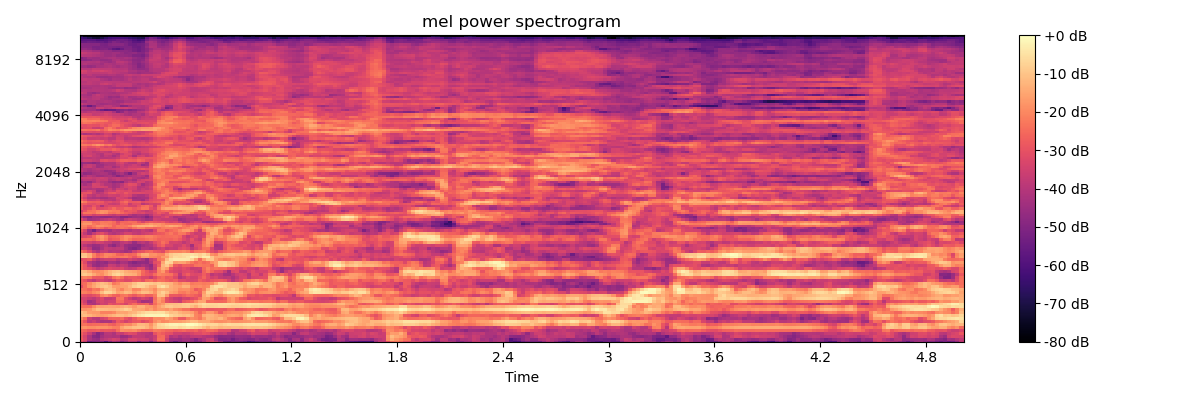

The data file committed next to this chart (first rows):
-3.051678276062011719e+01, -3.666427612304687500e+01, -5.286711502075195312e+01, -5.064722061157226562e+01, -4.932621765136718750e+01, -4.933013153076171875e+01, -5.782724380493164062e+01, -4.834320449829101562e+01, -4.159000015258789062e+01, -4.426861953735351562e+01, -4.956291961669921875e+01, -4.581841659545898438e+01, -3.925156402587890625e+01, -4.023037719726562500e+01, -4.846354675292968750e+01, -4.291045379638671875e+01, -4.287783813476562500e+01, -5.061028671264648438e+01, -4.227646636962890625e+01, -3.244908142089843750e+01, -3.058407974243164062e+01, -3.669174194335937500e+01, -4.791047668457031250e+01, -5.477181243896484375e+01
-2.726909446716308594e+01, -3.255878067016601562e+01, -4.163078308105468750e+01, -4.484432983398437500e+01, -4.610136795043945312e+01, -4.031790161132812500e+01, -3.840616607666015625e+01, -3.641342926025390625e+01, -3.406240844726562500e+01, -3.510726165771484375e+01, -4.091904449462890625e+01, -3.964369201660156250e+01, -3.347666931152343750e+01, -3.282085418701171875e+01, -3.576667022705078125e+01, -3.504723358154296875e+01, -3.622757720947265625e+01, -4.002809143066406250e+01, -3.516292190551757812e+01, -2.428099822998046875e+01, -2.453844451904296875e+01, -3.578572845458984375e+01, -4.441728973388671875e+01, -4.413367843627929688e+01
-2.816800498962402344e+01, -3.368223571777343750e+01, -4.157422637939453125e+01, -4.796765899658203125e+01, -4.912711715698242188e+01, -4.348617172241210938e+01, -4.074047088623046875e+01, -4.055454635620117188e+01, -4.132814025878906250e+01, -4.085393905639648438e+01, -4.589228057861328125e+01, -4.524994277954101562e+01, -4.209806823730468750e+01, -3.778638458251953125e+01, -3.766052246093750000e+01, -3.792219543457031250e+01, -4.079239654541015625e+01, -3.982456207275390625e+01, -3.620883178710937500e+01, -2.533283233642578125e+01, -2.492891120910644531e+01, -3.254301452636718750e+01, -4.092490386962890625e+01, -3.886614990234375000e+01
-2.675687408447265625e+01, -3.075099945068359375e+01, -3.622113418579101562e+01, -4.263460540771484375e+01, -4.932303619384765625e+01, -4.549613189697265625e+01, -3.946377563476562500e+01, -3.911669540405273438e+01, -4.169545745849609375e+01, -3.599531555175781250e+01, -3.714095306396484375e+01, -3.336621856689453125e+01, -3.144836616516113281e+01, -3.239158630371093750e+01, -3.743176269531250000e+01, -3.809019470214843750e+01, -3.911099624633789062e+01, -4.068117141723632812e+01, -2.993916320800781250e+01, -2.568764114379882812e+01, -2.753469467163085938e+01, -3.011070632934570312e+01, -3.071947097778320312e+01, -3.522224044799804688e+01
-2.443112754821777344e+01, -2.608062934875488281e+01, -2.905923080444335938e+01, -2.831180572509765625e+01, -2.743312454223632812e+01, -2.954013252258300781e+01, -2.879085922241210938e+01, -2.911985969543457031e+01, -3.011377334594726562e+01, -2.443660354614257812e+01, -1.856862449645996094e+01, -1.947476959228515625e+01, -2.009123229980468750e+01, -1.917843627929687500e+01, -2.228196144104003906e+01, -2.513712310791015625e+01, -2.516717910766601562e+01, -2.513185882568359375e+01, -2.203264999389648438e+01, -2.290162277221679688e+01, -2.425473213195800781e+01, -2.563705825805664062e+01, -2.605422782897949219e+01, -2.752186584472656250e+01
-1.864899063110351562e+01, -1.785959243774414062e+01, -1.893288040161132812e+01, -1.881674575805664062e+01, -1.795552635192871094e+01, -1.839854049682617188e+01, -1.822917938232421875e+01, -1.939362716674804688e+01, -2.151537513732910156e+01, -2.185369110107421875e+01, -1.548570919036865234e+01, -1.220985221862792969e+01, -1.202657699584960938e+01, -1.039375305175781250e+01, -9.914022445678710938e+00, -1.014347267150878906e+01, -1.256418609619140625e+01, -1.654654693603515625e+01, -1.119530296325683594e+01, -7.591175079345703125e+00, -7.062271118164062500e+00, -5.662895202636718750e+00, -4.942314147949218750e+00, -4.907928466796875000e+00
-2.355177307128906250e+01, -2.359420394897460938e+01, -2.541214752197265625e+01, -2.495867538452148438e+01, -2.456260681152343750e+01, -2.431325149536132812e+01, -2.349199676513671875e+01, -2.602089309692382812e+01, -2.747835159301757812e+01, -2.406541824340820312e+01, -2.195385169982910156e+01, -1.957357406616210938e+01, -2.030602264404296875e+01, -1.643824386596679688e+01, -1.208566474914550781e+01, -1.188048267364501953e+01, -1.340976333618164062e+01, -1.822884750366210938e+01, -1.240088272094726562e+01, -6.716436386108398438e+00, -5.342039108276367188e+00, -3.568822860717773438e+00, -2.008081436157226562e+00, -1.770328521728515625e+00
-2.351600074768066406e+01, -2.939839553833007812e+01, -3.826358795166015625e+01, -3.591480255126953125e+01, -3.959098434448242188e+01, -4.204700469970703125e+01, -4.159725952148437500e+01, -4.180639648437500000e+01, -3.619752502441406250e+01, -2.831357765197753906e+01, -3.095647239685058594e+01, -3.452614593505859375e+01, -3.174032211303710938e+01, -2.880860900878906250e+01, -2.796347236633300781e+01, -3.171903610229492188e+01, -2.965903282165527344e+01, -2.590877151489257812e+01, -1.942168807983398438e+01, -1.684259033203125000e+01, -2.000640106201171875e+01, -1.920782661437988281e+01, -1.702569007873535156e+01, -1.681015968322753906e+01
-1.851530075073242188e+01, -2.380431175231933594e+01, -3.545875930786132812e+01, -3.924661636352539062e+01, -3.998828887939453125e+01, -3.478578567504882812e+01, -3.276976776123046875e+01, -2.677144241333007812e+01, -2.601953697204589844e+01, -2.628785896301269531e+01, -2.447017860412597656e+01, -2.963325119018554688e+01, -3.202267456054687500e+01, -2.778603935241699219e+01, -2.393899536132812500e+01, -2.417488479614257812e+01, -2.335474395751953125e+01, -2.451292419433593750e+01, -1.917633438110351562e+01, -1.940566253662109375e+01, -1.899713706970214844e+01, -1.471354103088378906e+01, -1.714068603515625000e+01, -2.148656654357910156e+01
-1.162689590454101562e+01, -1.064038658142089844e+01, -1.266102790832519531e+01, -1.484356212615966797e+01, -1.622346115112304688e+01, -1.682673263549804688e+01, -1.591882228851318359e+01, -1.391106414794921875e+01, -1.239496803283691406e+01, -1.071223640441894531e+01, -1.064434051513671875e+01, -1.245488166809082031e+01, -1.054783439636230469e+01, -7.737682342529296875e+00, -4.960550308227539062e+00, -3.162681579589843750e+00, -1.777517318725585938e+00, -1.393600463867187500e+00, -1.660923004150390625e+00, -1.668325424194335938e+00, -1.156177520751953125e+00, -2.642557144165039062e+00, -7.144935607910156250e+00, -8.524682998657226562e+00
-1.013263320922851562e+01, -1.273726463317871094e+01, -1.641622924804687500e+01, -1.745238494873046875e+01, -1.748210906982421875e+01, -2.098262214660644531e+01, -2.121325683593750000e+01, -2.099985313415527344e+01, -1.996080207824707031e+01, -1.560085773468017578e+01, -1.502080821990966797e+01, -1.535310268402099609e+01, -1.324064159393310547e+01, -1.212530422210693359e+01, -9.248390197753906250e+00, -7.451417922973632812e+00, -5.504117965698242188e+00, -5.050315856933593750e+00, -5.356166839599609375e+00, -4.907629013061523438e+00, -5.119747161865234375e+00, -8.161861419677734375e+00, -1.095555877685546875e+01, -1.002676963806152344e+01
-1.755903625488281250e+01, -1.865331268310546875e+01, -1.776882171630859375e+01, -1.389522361755371094e+01, -1.057990074157714844e+01, -1.094754505157470703e+01, -1.149506092071533203e+01, -1.207499408721923828e+01, -1.191754341125488281e+01, -1.078389453887939453e+01, -9.619784355163574219e+00, -7.365264892578125000e+00, -8.944034576416015625e+00, -1.419078159332275391e+01, -1.439951801300048828e+01, -1.521769046783447266e+01, -1.824251174926757812e+01, -1.577985095977783203e+01, -1.945726013183593750e+01, -1.704093742370605469e+01, -1.707700729370117188e+01, -1.820941543579101562e+01, -1.525038719177246094e+01, -1.884171676635742188e+01
-2.385587310791015625e+01, -2.463003349304199219e+01, -2.449962425231933594e+01, -1.989224815368652344e+01, -1.548753738403320312e+01, -1.620662307739257812e+01, -1.550462532043457031e+01, -1.523833084106445312e+01, -1.546954917907714844e+01, -1.604664230346679688e+01, -1.434897327423095703e+01, -1.293847370147705078e+01, -1.461833286285400391e+01, -1.712795257568359375e+01, -1.322367477416992188e+01, -1.342114257812500000e+01, -1.702484703063964844e+01, -1.776067543029785156e+01, -2.041187286376953125e+01, -1.598195648193359375e+01, -1.303318881988525391e+01, -9.446489334106445312e+00, -8.961772918701171875e+00, -1.005756187438964844e+01
-2.837967491149902344e+01, -3.249436950683593750e+01, -4.049187088012695312e+01, -4.226855087280273438e+01, -3.820690917968750000e+01, -3.449347686767578125e+01, -3.551930999755859375e+01, -2.985857772827148438e+01, -3.179647445678710938e+01, -2.996619033813476562e+01, -3.069886398315429688e+01, -3.346245574951171875e+01, -2.825774383544921875e+01, -2.441789436340332031e+01, -2.799338150024414062e+01, -2.745109367370605469e+01, -2.608578300476074219e+01, -3.363850402832031250e+01, -2.456790542602539062e+01, -1.880303573608398438e+01, -1.676160812377929688e+01, -1.189284896850585938e+01, -1.096983528137207031e+01, -1.121617126464843750e+01
-3.034736824035644531e+01, -3.514157867431640625e+01, -4.432472991943359375e+01, -4.143522262573242188e+01, -3.498501205444335938e+01, -3.359025573730468750e+01, -3.576108932495117188e+01, -3.460076904296875000e+01, -3.421431732177734375e+01, -2.450652122497558594e+01, -2.481923103332519531e+01, -3.043658447265625000e+01, -3.068458557128906250e+01, -3.158975982666015625e+01, -3.781413269042968750e+01, -4.372570037841796875e+01, -4.314774703979492188e+01, -4.171178436279296875e+01, -2.312456893920898438e+01, -1.669475936889648438e+01, -2.146804618835449219e+01, -3.060190963745117188e+01, -3.258136749267578125e+01, -3.417919158935546875e+01
-3.429199981689453125e+01, -3.411376190185546875e+01, -3.670095062255859375e+01, -3.864897537231445312e+01, -3.536869049072265625e+01, -3.205364608764648438e+01, -3.721348571777343750e+01, -3.713275527954101562e+01, -3.548596954345703125e+01, -2.306410408020019531e+01, -2.224095153808593750e+01, -3.081796455383300781e+01, -3.523519897460937500e+01, -3.925228881835937500e+01, -3.712059020996093750e+01, -3.389241027832031250e+01, -3.619378662109375000e+01, -3.955953979492187500e+01, -2.447308540344238281e+01, -1.587284374237060547e+01, -1.987719917297363281e+01, -3.042686462402343750e+01, -3.433055877685546875e+01, -3.689257812500000000e+01
-2.906649780273437500e+01, -3.081562614440917969e+01, -3.216933822631835938e+01, -3.030707931518554688e+01, -2.838288307189941406e+01, -2.053215980529785156e+01, -1.816160202026367188e+01, -2.191557121276855469e+01, -2.591452789306640625e+01, -2.670274734497070312e+01, -2.321012115478515625e+01, -2.272706985473632812e+01, -2.579012298583984375e+01, -2.822637557983398438e+01, -2.508335304260253906e+01, -2.373695945739746094e+01, -2.679597091674804688e+01, -2.652562904357910156e+01, -2.228296470642089844e+01, -1.046868801116943359e+01, -9.558507919311523438e+00, -1.734235763549804688e+01, -2.840866470336914062e+01, -2.815563964843750000e+01
-2.078714179992675781e+01, -2.154323577880859375e+01, -2.306846809387207031e+01, -1.953945159912109375e+01, -1.760879135131835938e+01, -1.094608306884765625e+01, -6.782012939453125000e+00, -6.929122924804687500e+00, -1.014042186737060547e+01, -1.531957149505615234e+01, -1.432470226287841797e+01, -1.097603607177734375e+01, -1.203595447540283203e+01, -1.682758712768554688e+01, -1.397052001953125000e+01, -1.069290447235107422e+01, -1.118022155761718750e+01, -1.317689418792724609e+01, -1.828720855712890625e+01, -1.096941471099853516e+01, -7.685234069824218750e+00, -1.067579746246337891e+01, -1.537508487701416016e+01, -1.740006256103515625e+01
-2.311383056640625000e+01, -2.403958129882812500e+01, -2.641020202636718750e+01, -2.226896667480468750e+01, -2.354548263549804688e+01, -1.759706306457519531e+01, -1.212256050109863281e+01, -1.040187072753906250e+01, -1.262413024902343750e+01, -1.770868682861328125e+01, -2.088515090942382812e+01, -1.592019939422607422e+01, -1.471274375915527344e+01, -2.064605712890625000e+01, -2.024366950988769531e+01, -1.443585205078125000e+01, -1.455151557922363281e+01, -1.647404861450195312e+01, -1.994245910644531250e+01, -1.358199882507324219e+01, -1.264559555053710938e+01, -1.366649150848388672e+01, -1.377391624450683594e+01, -1.555679702758789062e+01
-3.029814147949218750e+01, -2.429403495788574219e+01, -1.821497344970703125e+01, -1.488509941101074219e+01, -1.161845970153808594e+01, -9.691466331481933594e+00, -8.934230804443359375e+00, -1.129121971130371094e+01, -1.642887687683105469e+01, -1.688171386718750000e+01, -1.556085586547851562e+01, -1.532453346252441406e+01, -1.195427894592285156e+01, -8.652456283569335938e+00, -6.822027206420898438e+00, -7.410774230957031250e+00, -1.017901802062988281e+01, -1.383613586425781250e+01, -1.453142070770263672e+01, -6.901269912719726562e+00, -4.602188110351562500e+00, -8.337785720825195312e+00, -1.338752269744873047e+01, -1.522887802124023438e+01
-2.566761207580566406e+01, -2.461979484558105469e+01, -1.976005935668945312e+01, -1.585734272003173828e+01, -1.272909641265869141e+01, -1.075750350952148438e+01, -1.192543601989746094e+01, -1.513763332366943359e+01, -2.272230339050292969e+01, -2.037431716918945312e+01, -1.572584056854248047e+01, -1.439049911499023438e+01, -1.375412845611572266e+01, -1.047186374664306641e+01, -7.543113708496093750e+00, -7.002906799316406250e+00, -7.857261657714843750e+00, -9.324861526489257812e+00, -1.044018268585205078e+01, -8.980701446533203125e+00, -1.053693294525146484e+01, -1.176313304901123047e+01, -1.281655502319335938e+01, -1.675449180603027344e+01
-2.651785659790039062e+01, -2.991101837158203125e+01, -3.522019958496093750e+01, -3.815618896484375000e+01, -3.363937759399414062e+01, -3.284332275390625000e+01, -3.557689666748046875e+01, -3.721847915649414062e+01, -3.258728790283203125e+01, -2.785383605957031250e+01, -2.972564315795898438e+01, -3.194006538391113281e+01, -3.165880584716796875e+01, -2.783398437500000000e+01, -2.715658378601074219e+01, -3.006054306030273438e+01, -2.496870422363281250e+01, -2.369657135009765625e+01, -2.706439590454101562e+01, -2.398323059082031250e+01, -2.455484580993652344e+01, -2.678954124450683594e+01, -2.853348541259765625e+01, -2.710104370117187500e+01
-2.238094902038574219e+01, -2.115140914916992188e+01, -2.270351791381835938e+01, -2.783575248718261719e+01, -2.845790100097656250e+01, -2.814743041992187500e+01, -3.323186111450195312e+01, -3.012281990051269531e+01, -2.320543289184570312e+01, -2.060668945312500000e+01, -2.426134109497070312e+01, -3.005951690673828125e+01, -2.863447761535644531e+01, -2.823594665527343750e+01, -2.989925384521484375e+01, -3.267342376708984375e+01, -3.284753417968750000e+01, -3.696636962890625000e+01, -3.191251564025878906e+01, -2.694323348999023438e+01, -2.486932373046875000e+01, -2.900716018676757812e+01, -2.769609260559082031e+01, -3.195971870422363281e+01
-1.007795524597167969e+01, -8.806808471679687500e+00, -1.074944114685058594e+01, -1.467490100860595703e+01, -1.783176803588867188e+01, -1.916249847412109375e+01, -1.526356697082519531e+01, -1.194243907928466797e+01, -7.901359558105468750e+00, -6.381544113159179688e+00, -8.822475433349609375e+00, -1.230183887481689453e+01, -1.310085487365722656e+01, -1.381001281738281250e+01, -1.838815307617187500e+01, -2.591928100585937500e+01, -2.826251983642578125e+01, -2.978245544433593750e+01, -2.472590446472167969e+01, -2.035196304321289062e+01, -2.164727783203125000e+01, -2.267392158508300781e+01, -2.346215057373046875e+01, -2.890445899963378906e+01
-1.064811897277832031e+01, -1.159014034271240234e+01, -1.480037593841552734e+01, -1.902593231201171875e+01, -1.993795585632324219e+01, -1.845623779296875000e+01, -1.568685531616210938e+01, -1.266403484344482422e+01, -1.009221267700195312e+01, -9.162870407104492188e+00, -1.112579727172851562e+01, -1.405346775054931641e+01, -1.514754104614257812e+01, -1.599034595489501953e+01, -1.821890640258789062e+01, -2.512606239318847656e+01, -2.910667800903320312e+01, -3.358442687988281250e+01, -3.154173278808593750e+01, -2.076317596435546875e+01, -1.742839431762695312e+01, -2.509529113769531250e+01, -3.182845306396484375e+01, -3.348280334472656250e+01
-2.462298202514648438e+01, -2.886285400390625000e+01, -3.100702095031738281e+01, -3.424282455444335938e+01, -3.843786239624023438e+01, -3.636824798583984375e+01, -3.366985321044921875e+01, -3.187453460693359375e+01, -3.292435455322265625e+01, -3.330997085571289062e+01, -3.249913024902343750e+01, -3.645342254638671875e+01, -3.790350723266601562e+01, -3.665407943725585938e+01, -3.203412628173828125e+01, -3.237707138061523438e+01, -4.094187164306640625e+01, -4.521268081665039062e+01, -3.664524459838867188e+01, -2.050169754028320312e+01, -1.325827026367187500e+01, -1.638187217712402344e+01, -2.888677024841308594e+01, -3.239270401000976562e+01
-2.449702453613281250e+01, -2.929172325134277344e+01, -3.754914855957031250e+01, -4.523821640014648438e+01, -4.683264160156250000e+01, -4.460167312622070312e+01, -4.334701538085937500e+01, -3.620663070678710938e+01, -3.734297561645507812e+01, -4.048267745971679688e+01, -3.757054519653320312e+01, -3.882749938964843750e+01, -4.433171081542968750e+01, -4.554339599609375000e+01, -4.510923004150390625e+01, -4.204756164550781250e+01, -4.429055023193359375e+01, -4.697369384765625000e+01, -3.514321899414062500e+01, -2.689701843261718750e+01, -1.190451908111572266e+01, -8.992006301879882812e+00, -1.590353679656982422e+01, -2.811986160278320312e+01
-2.683162689208984375e+01, -3.214089202880859375e+01, -4.066935348510742188e+01, -4.410933303833007812e+01, -4.706073760986328125e+01, -4.533060455322265625e+01, -4.709724426269531250e+01, -4.259417343139648438e+01, -4.337228393554687500e+01, -4.563567352294921875e+01, -4.228988647460937500e+01, -4.259288406372070312e+01, -4.676532363891601562e+01, -4.963232421875000000e+01, -4.725902557373046875e+01, -4.644380950927734375e+01, -4.738269805908203125e+01, -4.061578750610351562e+01, -3.117425346374511719e+01, -2.890752792358398438e+01, -1.484858036041259766e+01, -6.185749053955078125e+00, -7.425573348999023438e+00, -1.651654815673828125e+01
-3.096816635131835938e+01, -3.019109344482421875e+01, -2.796048545837402344e+01, -3.556678009033203125e+01, -4.061742019653320312e+01, -3.703800201416015625e+01, -3.541746139526367188e+01, -3.591584396362304688e+01, -3.526091766357421875e+01, -3.955381774902343750e+01, -3.761999130249023438e+01, -3.777234649658203125e+01, -3.434895324707031250e+01, -3.696434020996093750e+01, -3.910075378417968750e+01, -4.199830245971679688e+01, -4.699608612060546875e+01, -3.789405059814453125e+01, -3.388133621215820312e+01, -2.345654678344726562e+01, -2.111459159851074219e+01, -1.074276733398437500e+01, -4.791719436645507812e+00, -3.512321472167968750e+00
-8.688617706298828125e+00, -9.224391937255859375e+00, -1.341431522369384766e+01, -2.187164306640625000e+01, -2.539680480957031250e+01, -2.251830291748046875e+01, -1.980542564392089844e+01, -2.204566955566406250e+01, -2.322390174865722656e+01, -2.304813957214355469e+01, -2.244970512390136719e+01, -2.157629585266113281e+01, -2.498663330078125000e+01, -2.899538612365722656e+01, -2.375875091552734375e+01, -1.707974624633789062e+01, -1.656472778320312500e+01, -1.969158935546875000e+01, -2.039129638671875000e+01, -2.204983520507812500e+01, -1.702549171447753906e+01, -1.635099792480468750e+01, -9.174203872680664062e+00, -6.139808654785156250e+00
-1.046690845489501953e+01, -1.021435356140136719e+01, -1.375840187072753906e+01, -2.122896003723144531e+01, -2.709224128723144531e+01, -2.406550216674804688e+01, -2.000403594970703125e+01, -2.033865547180175781e+01, -2.181301307678222656e+01, -2.602401542663574219e+01, -2.748193550109863281e+01, -2.415773010253906250e+01, -2.604344749450683594e+01, -2.502672386169433594e+01, -1.902380943298339844e+01, -1.418287467956542969e+01, -1.369449234008789062e+01, -1.873576354980468750e+01, -1.838254928588867188e+01, -2.044858169555664062e+01, -2.072538757324218750e+01, -1.358137035369873047e+01, -9.352138519287109375e+00, -7.707197189331054688e+00
-2.274884796142578125e+01, -2.671832275390625000e+01, -3.182632827758789062e+01, -3.864887237548828125e+01, -4.238916778564453125e+01, -3.727819061279296875e+01, -3.646781921386718750e+01, -4.025267028808593750e+01, -3.910326766967773438e+01, -3.979895019531250000e+01, -4.169032287597656250e+01, -4.401047897338867188e+01, -4.208592987060546875e+01, -3.502382659912109375e+01, -3.072700881958007812e+01, -2.945961761474609375e+01, -2.636445045471191406e+01, -2.481113815307617188e+01, -2.840963554382324219e+01, -2.982109451293945312e+01, -3.212098693847656250e+01, -2.407067489624023438e+01, -2.090645790100097656e+01, -2.041641235351562500e+01
-3.540255737304687500e+01, -3.463591384887695312e+01, -3.820832061767578125e+01, -4.687523651123046875e+01, -4.628591918945312500e+01, -4.249750518798828125e+01, -3.704772186279296875e+01, -3.824206542968750000e+01, -3.934227752685546875e+01, -3.821405029296875000e+01, -3.796886825561523438e+01, -4.396153259277343750e+01, -4.820531082153320312e+01, -5.021111679077148438e+01, -4.710774230957031250e+01, -4.104910278320312500e+01, -4.119485092163085938e+01, -4.322952270507812500e+01, -3.992046356201171875e+01, -3.686514282226562500e+01, -3.435009384155273438e+01, -3.825382232666015625e+01, -3.626222991943359375e+01, -3.723013305664062500e+01
-3.610902023315429688e+01, -3.968734741210937500e+01, -4.277075195312500000e+01, -4.582186126708984375e+01, -4.478843688964843750e+01, -4.188743591308593750e+01, -3.967095565795898438e+01, -4.491252899169921875e+01, -4.796536254882812500e+01, -4.298970413208007812e+01, -3.980828094482421875e+01, -4.493843841552734375e+01, -4.679043579101562500e+01, -4.737652587890625000e+01, -4.839056015014648438e+01, -4.450362014770507812e+01, -4.238536834716796875e+01, -4.046694183349609375e+01, -3.551016616821289062e+01, -2.922088050842285156e+01, -2.653903388977050781e+01, -3.263547515869140625e+01, -3.344592285156250000e+01, -3.673073959350585938e+01
-3.291419601440429688e+01, -3.403198242187500000e+01, -3.496144866943359375e+01, -3.709973526000976562e+01, -3.457783508300781250e+01, -3.486374664306640625e+01, -3.752059555053710938e+01, -3.850884246826171875e+01, -4.272435760498046875e+01, -4.226589202880859375e+01, -3.901564025878906250e+01, -3.726960372924804688e+01, -3.985578918457031250e+01, -4.574195098876953125e+01, -4.037752914428710938e+01, -3.849818420410156250e+01, -4.117952346801757812e+01, -3.697624588012695312e+01, -3.164889526367187500e+01, -2.853355216979980469e+01, -2.389522743225097656e+01, -2.659497261047363281e+01, -3.411161804199218750e+01, -3.398361206054687500e+01
-2.534444046020507812e+01, -2.509125328063964844e+01, -2.460857009887695312e+01, -2.601420974731445312e+01, -2.162496185302734375e+01, -1.836478996276855469e+01, -2.239302635192871094e+01, -2.928926467895507812e+01, -2.746817207336425781e+01, -2.699006843566894531e+01, -2.200542068481445312e+01, -1.966582679748535156e+01, -2.295086097717285156e+01, -2.633041381835937500e+01, -2.577275657653808594e+01, -2.568020629882812500e+01, -2.403499031066894531e+01, -2.269648551940917969e+01, -2.424490737915039062e+01, -2.673452186584472656e+01, -2.577877426147460938e+01, -2.605919265747070312e+01, -2.684865951538085938e+01, -2.502375030517578125e+01
-3.333047866821289062e+01, -3.297817230224609375e+01, -3.106259155273437500e+01, -2.534258651733398438e+01, -1.955879592895507812e+01, -1.712689018249511719e+01, -2.099100494384765625e+01, -2.703579711914062500e+01, -2.575576591491699219e+01, -2.476646041870117188e+01, -2.193901634216308594e+01, -1.891642379760742188e+01, -1.999917030334472656e+01, -2.276297187805175781e+01, -2.317375946044921875e+01, -2.259132385253906250e+01, -2.076785278320312500e+01, -2.063551521301269531e+01, -2.289880180358886719e+01, -2.441956138610839844e+01, -2.551053810119628906e+01, -2.487475776672363281e+01, -2.440884780883789062e+01, -2.399417686462402344e+01
-3.211125183105468750e+01, -3.756407165527343750e+01, -4.359674835205078125e+01, -3.707339859008789062e+01, -3.254014587402343750e+01, -3.057338714599609375e+01, -3.417868804931640625e+01, -3.888553619384765625e+01, -4.081015777587890625e+01, -3.879871368408203125e+01, -3.744699859619140625e+01, -3.375121307373046875e+01, -3.397612762451171875e+01, -3.700775146484375000e+01, -3.798551559448242188e+01, -3.584618759155273438e+01, -3.424065399169921875e+01, -3.309028244018554688e+01, -3.035066604614257812e+01, -2.849648094177246094e+01, -2.779855728149414062e+01, -2.479824256896972656e+01, -2.268254852294921875e+01, -2.582581520080566406e+01
-2.810855293273925781e+01, -3.380623626708984375e+01, -4.499050140380859375e+01, -5.253272628784179688e+01, -4.399890136718750000e+01, -4.221581268310546875e+01, -4.245896148681640625e+01, -4.404900360107421875e+01, -3.962568664550781250e+01, -4.115641784667968750e+01, -4.114526367187500000e+01, -3.971433639526367188e+01, -4.155510330200195312e+01, -3.874939346313476562e+01, -3.934465408325195312e+01, -3.617967987060546875e+01, -3.808408737182617188e+01, -4.018482971191406250e+01, -3.310809326171875000e+01, -2.338632965087890625e+01, -2.348819351196289062e+01, -2.861404037475585938e+01, -2.552901840209960938e+01, -2.352259254455566406e+01
-2.125412750244140625e+01, -2.310555458068847656e+01, -2.834378433227539062e+01, -2.538967514038085938e+01, -2.305406188964843750e+01, -2.500341224670410156e+01, -2.921030044555664062e+01, -2.607456398010253906e+01, -2.597925376892089844e+01, -2.407711791992187500e+01, -2.340494346618652344e+01, -2.480701446533203125e+01, -2.709827041625976562e+01, -2.330834770202636719e+01, -2.009264945983886719e+01, -2.100269126892089844e+01, -2.493685340881347656e+01, -2.450383186340332031e+01, -2.610613441467285156e+01, -2.475957870483398438e+01, -2.182965850830078125e+01, -2.065623283386230469e+01, -2.096050453186035156e+01, -2.296009635925292969e+01
-2.074601745605468750e+01, -2.037853813171386719e+01, -2.424953460693359375e+01, -2.133147048950195312e+01, -1.817031478881835938e+01, -1.864925384521484375e+01, -2.000564956665039062e+01, -2.104191970825195312e+01, -2.573621368408203125e+01, -2.264066314697265625e+01, -2.291052055358886719e+01, -2.257335090637207031e+01, -1.989585685729980469e+01, -1.571672439575195312e+01, -1.340782356262207031e+01, -1.303626823425292969e+01, -1.316151142120361328e+01, -1.246513843536376953e+01, -1.476642036437988281e+01, -1.678002929687500000e+01, -1.854956817626953125e+01, -1.596693801879882812e+01, -1.385328865051269531e+01, -1.503419208526611328e+01
-1.925094032287597656e+01, -1.756410026550292969e+01, -1.780658149719238281e+01, -2.253657913208007812e+01, -2.426622962951660156e+01, -2.154739761352539062e+01, -2.182897186279296875e+01, -2.305280876159667969e+01, -2.517375564575195312e+01, -2.836198806762695312e+01, -2.398358154296875000e+01, -2.551531600952148438e+01, -2.592213439941406250e+01, -2.309687995910644531e+01, -2.347271728515625000e+01, -2.180681419372558594e+01, -1.936411857604980469e+01, -1.711514091491699219e+01, -1.865537452697753906e+01, -1.793593025207519531e+01, -2.012138748168945312e+01, -2.298873329162597656e+01, -2.339613342285156250e+01, -2.369866180419921875e+01
-2.218030738830566406e+01, -1.963111114501953125e+01, -2.019699859619140625e+01, -2.528551292419433594e+01, -2.433514404296875000e+01, -2.188182640075683594e+01, -2.291518020629882812e+01, -2.245710945129394531e+01, -2.491802024841308594e+01, -3.070492553710937500e+01, -2.570231819152832031e+01, -2.548929977416992188e+01, -2.434388732910156250e+01, -2.444041824340820312e+01, -2.934608268737792969e+01, -3.383616638183593750e+01, -2.962951278686523438e+01, -2.741718482971191406e+01, -2.880561256408691406e+01, -3.028444480895996094e+01, -2.884455490112304688e+01, -3.243791580200195312e+01, -3.497525787353515625e+01, -3.328679656982421875e+01
-3.218004226684570312e+01, -3.767366409301757812e+01, -4.463523101806640625e+01, -4.316614151000976562e+01, -4.239678192138671875e+01, -3.996579742431640625e+01, -3.822122192382812500e+01, -3.623968887329101562e+01, -3.876713180541992188e+01, -4.128203582763671875e+01, -4.439064407348632812e+01, -3.838012695312500000e+01, -3.571556854248046875e+01, -3.751456832885742188e+01, -3.959307098388671875e+01, -4.166765594482421875e+01, -4.462574768066406250e+01, -4.307763671875000000e+01, -3.459287261962890625e+01, -3.539213562011718750e+01, -3.714961624145507812e+01, -3.712534713745117188e+01, -3.730132293701171875e+01, -3.846465301513671875e+01
-4.248007202148437500e+01, -4.659372711181640625e+01, -4.912395477294921875e+01, -4.499928283691406250e+01, -4.560348510742187500e+01, -4.695155334472656250e+01, -4.759526062011718750e+01, -4.715533065795898438e+01, -4.458625030517578125e+01, -4.428060913085937500e+01, -4.881216812133789062e+01, -4.910223770141601562e+01, -4.682736206054687500e+01, -4.442055511474609375e+01, -4.356872558593750000e+01, -4.589517593383789062e+01, -5.056809234619140625e+01, -4.574122238159179688e+01, -3.695116806030273438e+01, -3.742568206787109375e+01, -3.432901763916015625e+01, -3.121236991882324219e+01, -3.733786773681640625e+01, -4.203329467773437500e+01
-3.480453872680664062e+01, -3.114430427551269531e+01, -3.121498680114746094e+01, -3.518238449096679688e+01, -3.288810348510742188e+01, -3.237164688110351562e+01, -3.295474243164062500e+01, -3.540813446044921875e+01, -3.769128417968750000e+01, -3.484368133544921875e+01, -3.559528350830078125e+01, -3.499679183959960938e+01, -3.971732330322265625e+01, -4.314078903198242188e+01, -4.095386505126953125e+01, -4.158358001708984375e+01, -4.389122009277343750e+01, -3.936479187011718750e+01, -3.325563812255859375e+01, -3.221237945556640625e+01, -3.614370346069335938e+01, -3.387330245971679688e+01, -3.150583076477050781e+01, -3.120281410217285156e+01
-3.011694717407226562e+01, -2.342098426818847656e+01, -2.304071998596191406e+01, -2.375269508361816406e+01, -2.008733749389648438e+01, -1.802346038818359375e+01, -1.909073638916015625e+01, -2.351808357238769531e+01, -2.431416893005371094e+01, -2.277316665649414062e+01, -2.520023727416992188e+01, -2.767999649047851562e+01, -2.933423233032226562e+01, -3.132292556762695312e+01, -3.336425399780273438e+01, -3.218061828613281250e+01, -3.521679306030273438e+01, -3.553902816772460938e+01, -3.160632705688476562e+01, -2.796315383911132812e+01, -3.006135559082031250e+01, -3.342856597900390625e+01, -2.351509475708007812e+01, -1.850249290466308594e+01
-3.486573791503906250e+01, -2.974782562255859375e+01, -2.476873779296875000e+01, -2.351841354370117188e+01, -2.101963996887207031e+01, -1.826347351074218750e+01, -1.857233810424804688e+01, -2.154999542236328125e+01, -2.256005096435546875e+01, -2.230843353271484375e+01, -2.694712448120117188e+01, -3.077569198608398438e+01, -2.841620826721191406e+01, -2.930240631103515625e+01, -3.346623992919921875e+01, -3.536533737182617188e+01, -3.777954864501953125e+01, -3.480977630615234375e+01, -2.952205085754394531e+01, -2.801185798645019531e+01, -2.575237274169921875e+01, -2.492062377929687500e+01, -2.673547744750976562e+01, -2.353919601440429688e+01
-2.776935195922851562e+01, -3.272514343261718750e+01, -3.091967391967773438e+01, -2.616641426086425781e+01, -3.195563888549804688e+01, -3.183542633056640625e+01, -3.039690780639648438e+01, -2.842427253723144531e+01, -2.490741348266601562e+01, -2.858836746215820312e+01, -2.827858924865722656e+01, -2.517823219299316406e+01, -2.576625823974609375e+01, -2.877932167053222656e+01, -2.708383750915527344e+01, -2.290189361572265625e+01, -2.325562477111816406e+01, -3.007760047912597656e+01, -3.253531646728515625e+01, -2.346284294128417969e+01, -1.627783966064453125e+01, -1.466549491882324219e+01, -1.486322879791259766e+01, -1.424808883666992188e+01
-2.800521659851074219e+01, -3.337477493286132812e+01, -3.415476226806640625e+01, -2.958708953857421875e+01, -3.322499847412109375e+01, -4.179345703125000000e+01, -3.317583084106445312e+01, -3.155271530151367188e+01, -3.182740020751953125e+01, -3.179345321655273438e+01, -3.073057556152343750e+01, -3.130977439880371094e+01, -3.414755630493164062e+01, -3.427818679809570312e+01, -2.977481842041015625e+01, -2.507047271728515625e+01, -2.404869842529296875e+01, -2.795522499084472656e+01, -3.554104995727539062e+01, -2.577166175842285156e+01, -2.016108322143554688e+01, -2.172939300537109375e+01, -2.083414268493652344e+01, -1.846801948547363281e+01
-2.666817855834960938e+01, -2.753539276123046875e+01, -3.079696655273437500e+01, -3.126449775695800781e+01, -2.968667602539062500e+01, -3.039877700805664062e+01, -3.237076187133789062e+01, -3.574674224853515625e+01, -3.667654037475585938e+01, -3.562068176269531250e+01, -2.945323181152343750e+01, -2.804415321350097656e+01, -3.595415496826171875e+01, -3.163705062866210938e+01, -3.131945800781250000e+01, -3.957521438598632812e+01, -3.669719696044921875e+01, -3.389236068725585938e+01, -3.493692016601562500e+01, -3.326348114013671875e+01, -2.432864761352539062e+01, -1.988256263732910156e+01, -2.511799049377441406e+01, -3.453182983398437500e+01
-1.924141311645507812e+01, -2.240670585632324219e+01, -2.719423866271972656e+01, -2.802927398681640625e+01, -2.743824386596679688e+01, -2.819850540161132812e+01, -3.240133285522460938e+01, -3.106003379821777344e+01, -3.360069274902343750e+01, -3.264776992797851562e+01, -2.690652084350585938e+01, -2.417844009399414062e+01, -2.917669677734375000e+01, -2.905924224853515625e+01, -2.787531089782714844e+01, -3.211621856689453125e+01, -3.054087829589843750e+01, -2.994758987426757812e+01, -2.791311073303222656e+01, -2.683909988403320312e+01, -2.485501098632812500e+01, -1.909308242797851562e+01, -2.302416419982910156e+01, -3.046529197692871094e+01
-2.614723396301269531e+01, -3.078959846496582031e+01, -3.606443786621093750e+01, -3.553838348388671875e+01, -3.365785217285156250e+01, -3.714472198486328125e+01, -3.871200561523437500e+01, -3.845367813110351562e+01, -3.988946914672851562e+01, -3.485933685302734375e+01, -3.189675331115722656e+01, -2.937641716003417969e+01, -3.060461044311523438e+01, -4.191495513916015625e+01, -4.268991088867187500e+01, -4.438663482666015625e+01, -3.836052322387695312e+01, -3.192644119262695312e+01, -3.043958854675292969e+01, -2.953355026245117188e+01, -3.151144409179687500e+01, -2.237575149536132812e+01, -1.911980819702148438e+01, -2.392446899414062500e+01
-3.089163780212402344e+01, -3.590318298339843750e+01, -4.069043731689453125e+01, -4.229288101196289062e+01, -4.165337371826171875e+01, -4.311307144165039062e+01, -4.331756591796875000e+01, -4.041742706298828125e+01, -3.954704284667968750e+01, -3.297407531738281250e+01, -3.430945205688476562e+01, -3.593638610839843750e+01, -3.958586502075195312e+01, -4.492357635498046875e+01, -4.354339599609375000e+01, -4.275489807128906250e+01, -4.187646102905273438e+01, -3.486226272583007812e+01, -3.040263557434082031e+01, -2.339635848999023438e+01, -2.392663955688476562e+01, -2.400399971008300781e+01, -1.608456230163574219e+01, -1.427050399780273438e+01
-2.761113357543945312e+01, -3.171240997314453125e+01, -3.698749542236328125e+01, -3.961290740966796875e+01, -3.644761276245117188e+01, -3.806986999511718750e+01, -3.693098449707031250e+01, -3.455638122558593750e+01, -3.505590057373046875e+01, -3.599121475219726562e+01, -3.317491531372070312e+01, -3.168349456787109375e+01, -3.368863296508789062e+01, -3.983590316772460938e+01, -4.165085601806640625e+01, -4.156521606445312500e+01, -3.866486358642578125e+01, -3.354610061645507812e+01, -3.167144203186035156e+01, -2.332444381713867188e+01, -1.781982421875000000e+01, -2.107423400878906250e+01, -2.690318298339843750e+01, -2.345610427856445312e+01
-3.059915542602539062e+01, -2.989067840576171875e+01, -2.908660316467285156e+01, -3.617943191528320312e+01, -3.979106140136718750e+01, -3.792465972900390625e+01, -3.359282684326171875e+01, -2.975354003906250000e+01, -2.845772743225097656e+01, -3.128219985961914062e+01, -3.226270675659179688e+01, -2.840043067932128906e+01, -3.144188308715820312e+01, -3.225411224365234375e+01, -3.163476371765136719e+01, -3.238273620605468750e+01, -3.337533569335937500e+01, -3.292493057250976562e+01, -2.940709304809570312e+01, -2.799798583984375000e+01, -2.310677337646484375e+01, -2.080488586425781250e+01, -2.200338363647460938e+01, -2.436621856689453125e+01
-3.795273208618164062e+01, -3.594275665283203125e+01, -3.310674285888671875e+01, -3.601177978515625000e+01, -4.379129028320312500e+01, -4.297025680541992188e+01, -3.670453262329101562e+01, -3.456917953491210938e+01, -3.621900939941406250e+01, -3.033435249328613281e+01, -3.196508407592773438e+01, -3.289459609985351562e+01, -3.175991249084472656e+01, -3.679113388061523438e+01, -3.758397293090820312e+01, -3.522858428955078125e+01, -3.372569274902343750e+01, -3.309543228149414062e+01, -2.799559020996093750e+01, -2.489921188354492188e+01, -2.354876899719238281e+01, -2.124134063720703125e+01, -2.601667594909667969e+01, -2.936362075805664062e+01
-3.844189453125000000e+01, -4.066961288452148438e+01, -4.124560546875000000e+01, -3.980052185058593750e+01, -4.212454605102539062e+01, -4.180670166015625000e+01, -3.881548309326171875e+01, -3.642031478881835938e+01, -4.113691711425781250e+01, -3.500578308105468750e+01, -3.533738327026367188e+01, -3.838541412353515625e+01, -3.386552429199218750e+01, -3.515474700927734375e+01, -3.969026184082031250e+01, -3.710597229003906250e+01, -3.847890472412109375e+01, -3.569652938842773438e+01, -2.621038055419921875e+01, -2.180896377563476562e+01, -2.465875244140625000e+01, -2.323225593566894531e+01, -2.658182144165039062e+01, -3.697384643554687500e+01
-3.840297698974609375e+01, -3.802682495117187500e+01, -3.905665206909179688e+01, -3.406986618041992188e+01, -3.403228759765625000e+01, -3.351612472534179688e+01, -3.495344924926757812e+01, -4.026062011718750000e+01, -4.297222900390625000e+01, -4.171369171142578125e+01, -3.720886993408203125e+01, -3.416071319580078125e+01, -3.324202728271484375e+01, -3.478870773315429688e+01, -4.039198303222656250e+01, -3.999487686157226562e+01, -3.768677520751953125e+01, -3.410388946533203125e+01, -2.383085060119628906e+01, -1.990473175048828125e+01, -2.506136322021484375e+01, -2.916929054260253906e+01, -2.773674583435058594e+01, -3.392733001708984375e+01
-4.069959259033203125e+01, -4.281314468383789062e+01, -4.084725952148437500e+01, -3.371473693847656250e+01, -3.414219284057617188e+01, -3.746193695068359375e+01, -4.032948684692382812e+01, -4.038543701171875000e+01, -4.326484680175781250e+01, -4.154093551635742188e+01, -3.860020065307617188e+01, -3.397172927856445312e+01, -3.052379035949707031e+01, -3.154731750488281250e+01, -3.685877227783203125e+01, -4.364565277099609375e+01, -3.985543823242187500e+01, -3.709346771240234375e+01, -2.811658477783203125e+01, -1.957667160034179688e+01, -1.827580261230468750e+01, -2.453746032714843750e+01, -2.645835113525390625e+01, -2.591689300537109375e+01
-4.580422592163085938e+01, -4.411292648315429688e+01, -4.677903747558593750e+01, -4.152419281005859375e+01, -3.707841873168945312e+01, -3.984817504882812500e+01, -4.044895553588867188e+01, -4.437884521484375000e+01, -4.770837402343750000e+01, -4.653484344482421875e+01, -4.868333435058593750e+01, -4.071238708496093750e+01, -3.722423934936523438e+01, -3.894952011108398438e+01, -3.405737686157226562e+01, -3.441648864746093750e+01, -3.928487396240234375e+01, -3.708998107910156250e+01, -2.589337158203125000e+01, -2.329386901855468750e+01, -2.066946029663085938e+01, -2.350157356262207031e+01, -3.112373733520507812e+01, -3.054720687866210938e+01
... 67 more rows
